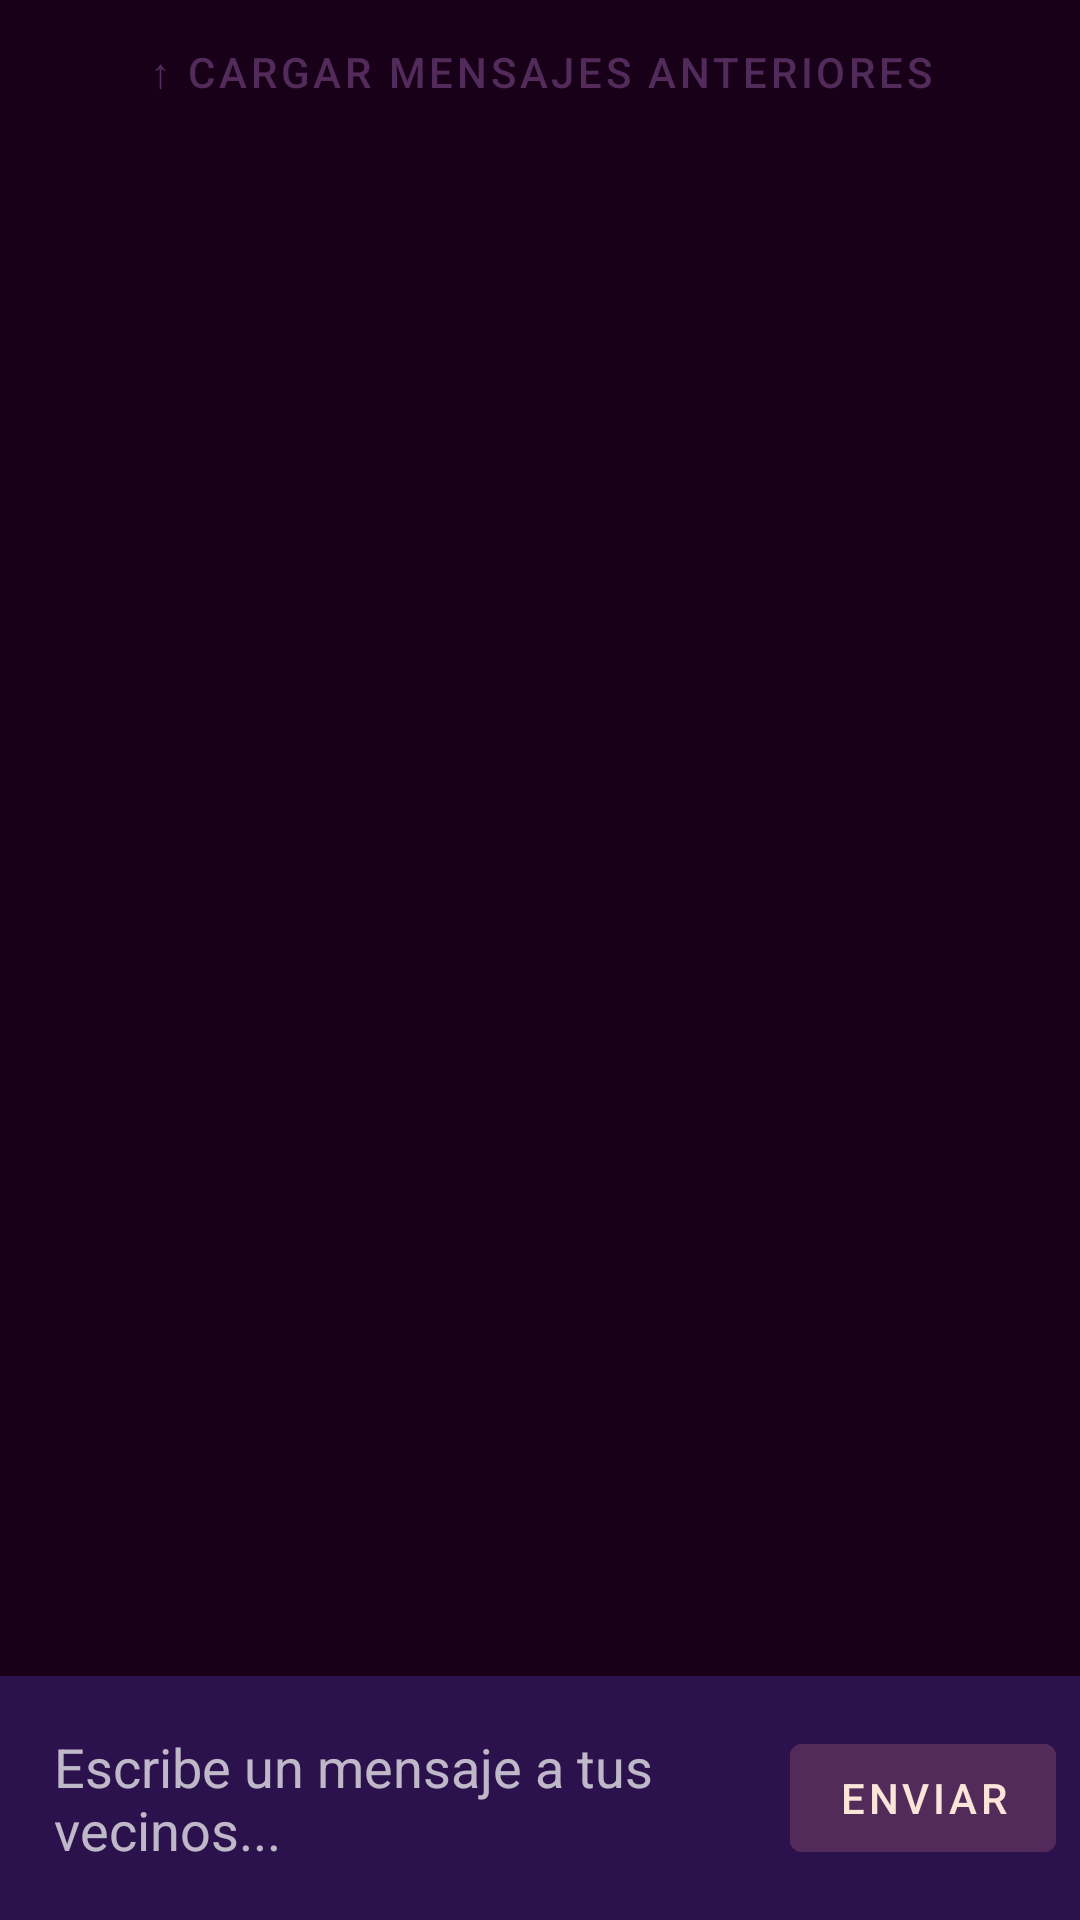

The Android layout XML behind this screen, and the referenced resources:
<!-- AndroidManifest.xml: application theme Theme.ComunidadConectada -->
<!-- res/layout/fragment_chat.xml -->
<?xml version="1.0" encoding="utf-8"?>
<LinearLayout xmlns:android="http://schemas.android.com/apk/res/android"
    android:layout_width="match_parent"
    android:layout_height="match_parent"
    android:background="@color/bg_light"
    android:orientation="vertical">

    <com.google.android.material.button.MaterialButton
        android:id="@+id/btnCargarMasChat"
        style="@style/Widget.MaterialComponents.Button.TextButton"
        android:layout_width="wrap_content"
        android:layout_height="wrap_content"
        android:layout_gravity="center"
        android:text="↑ Cargar mensajes anteriores"
        android:textColor="@color/primary_teal" />

    <androidx.recyclerview.widget.RecyclerView
        android:id="@+id/rvChat"
        android:layout_width="match_parent"
        android:layout_height="0dp"
        android:layout_weight="1"
        android:paddingHorizontal="12dp" />

    <LinearLayout
        android:layout_width="match_parent"
        android:layout_height="wrap_content"
        android:background="@color/white"
        android:elevation="4dp"
        android:gravity="center_vertical"
        android:orientation="horizontal"
        android:padding="8dp">

        <EditText
            android:id="@+id/etMensajeChat"
            android:layout_width="0dp"
            android:layout_height="wrap_content"
            android:layout_weight="1"
            android:background="@android:color/transparent"
            android:hint="Escribe un mensaje a tus vecinos..."
            android:maxLines="3"
            android:padding="10dp" />

        <com.google.android.material.button.MaterialButton
            android:id="@+id/btnEnviarChat"
            android:layout_width="wrap_content"
            android:layout_height="wrap_content"
            android:backgroundTint="@color/primary_teal"
            android:text="Enviar" />
    </LinearLayout>
</LinearLayout>
<!-- resources referenced by this layout -->
<resources>
  <color name="bg_light">#190019</color>
  <color name="primary_teal">#522B5B</color>
  <color name="white">#2B124C</color>
  <style name="Theme.ComunidadConectada" parent="Theme.MaterialComponents.NoActionBar">
          <item name="colorPrimary">@color/palette_plum</item>
          <item name="colorPrimaryVariant">@color/palette_void</item>
          <item name="colorOnPrimary">@color/palette_cream</item>
          <item name="colorSecondary">@color/palette_mauve</item>
          <item name="colorSecondaryVariant">@color/palette_rose</item>
          <item name="colorOnSecondary">@color/palette_cream</item>
          <item name="android:statusBarColor">@color/palette_void</item>
          <item name="android:navigationBarColor">@color/palette_indigo</item>
          <item name="android:windowBackground">@color/palette_void</item>
          <item name="android:textColorPrimary">@color/palette_cream</item>
          <item name="android:textColorSecondary">@color/palette_rose</item>
      </style>
  <color name="palette_plum">#522B5B</color>
  <color name="palette_void">#190019</color>
  <color name="palette_cream">#FBE4D8</color>
  <color name="palette_mauve">#854F6C</color>
  <color name="palette_rose">#DFB6B2</color>
  <color name="palette_indigo">#2B124C</color>
</resources>
